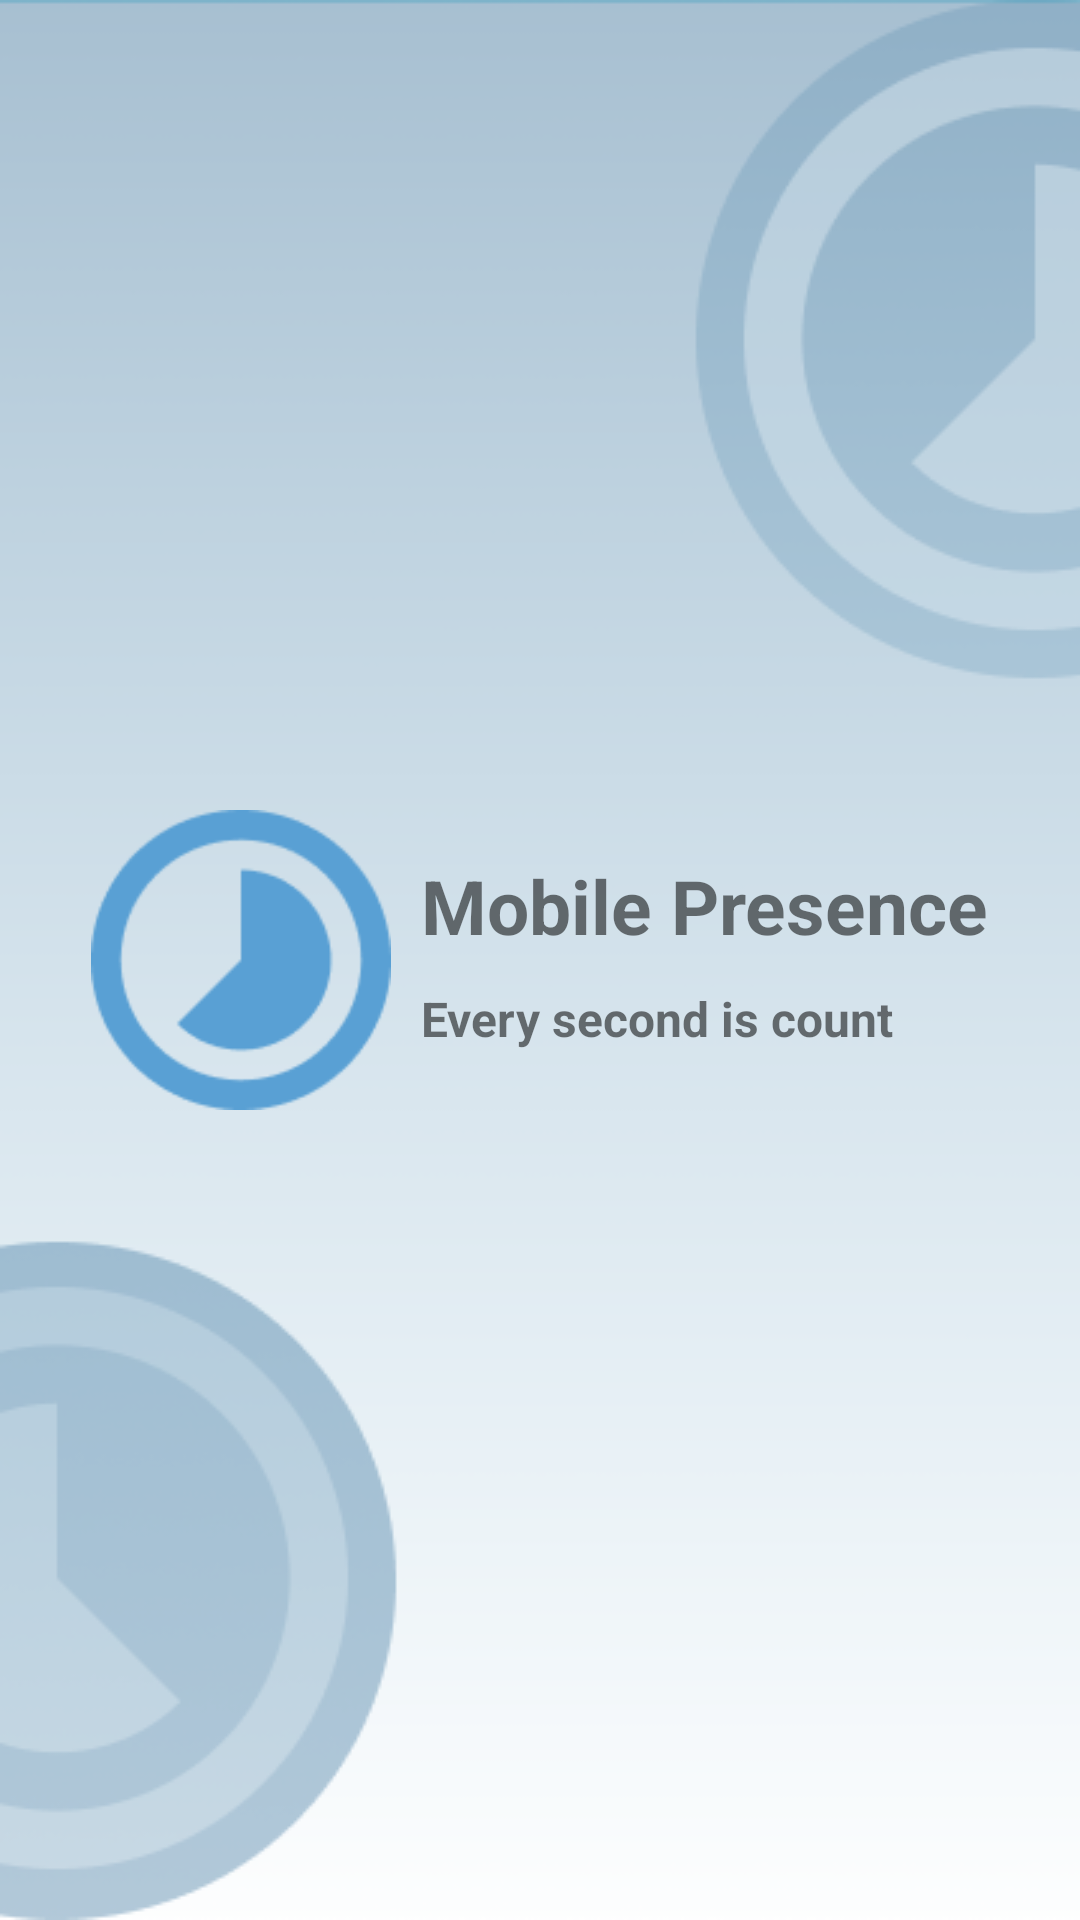

Reconstruct the res/layout file that produces this screen, plus the resources it refers to.
<!-- AndroidManifest.xml: application theme AppTheme -->
<!-- res/layout/activity_main.xml -->
<?xml version="1.0" encoding="utf-8"?>
<RelativeLayout
    xmlns:android="http://schemas.android.com/apk/res/android"
    xmlns:app="http://schemas.android.com/apk/res-auto"
    xmlns:tools="http://schemas.android.com/tools"
    android:layout_width="match_parent"
    android:layout_height="match_parent"
    android:background="@drawable/splash_wallpaper"
    tools:context=".view.SplashScreen">

    <RelativeLayout
        android:id="@+id/placer"
        android:layout_centerInParent="true"
        android:layout_width="wrap_content"
        android:layout_height="wrap_content">

        <ImageView
            android:id="@+id/logo"
            android:background="@drawable/presence_logo"
            android:layout_centerVertical="true"
            android:layout_width="100dp"
            android:layout_height="100dp"/>

        <TextView
            android:id="@+id/app_title"
            android:text="Mobile Presence"
            android:textSize="25sp"
            android:textStyle="bold"
            android:layout_toRightOf="@id/logo"
            android:layout_marginLeft="10dp"
            android:layout_marginTop="15dp"
            android:layout_width="wrap_content"
            android:layout_height="wrap_content"/>

        <TextView
            android:id="@+id/app_quote"
            android:text="Every second is count"
            android:textSize="16sp"
            android:textStyle="bold"
            android:layout_toRightOf="@id/logo"
            android:layout_below="@id/app_title"
            android:layout_marginLeft="10dp"
            android:layout_marginTop="10dp"
            android:layout_width="wrap_content"
            android:layout_height="wrap_content"/>
    </RelativeLayout>



</RelativeLayout>
<!-- resources referenced by this layout -->
<resources>
  <!-- drawable presence_logo: png bitmap (drawable, 3503 bytes) -->
  <!-- drawable splash_wallpaper: png bitmap (drawable, 30518 bytes) -->
  <style name="AppTheme" parent="Theme.AppCompat.Light.DarkActionBar">
          
          <item name="colorPrimary">@color/colorPrimary</item>
          <item name="colorPrimaryDark">@color/colorPrimaryDark</item>
          <item name="colorAccent">@color/colorAccent</item>
      </style>
  <color name="colorPrimary">#9BE2FC</color>
  <color name="colorPrimaryDark">#698CA7</color>
  <color name="colorAccent">#4A82D6</color>
</resources>
